The GitHub repository abrarrahmanabir/MExConn contains a labelled image folder "drosophila-vnc" with 3 categories: membranes, mitochondria, synapses. Examples follow, each with its label.

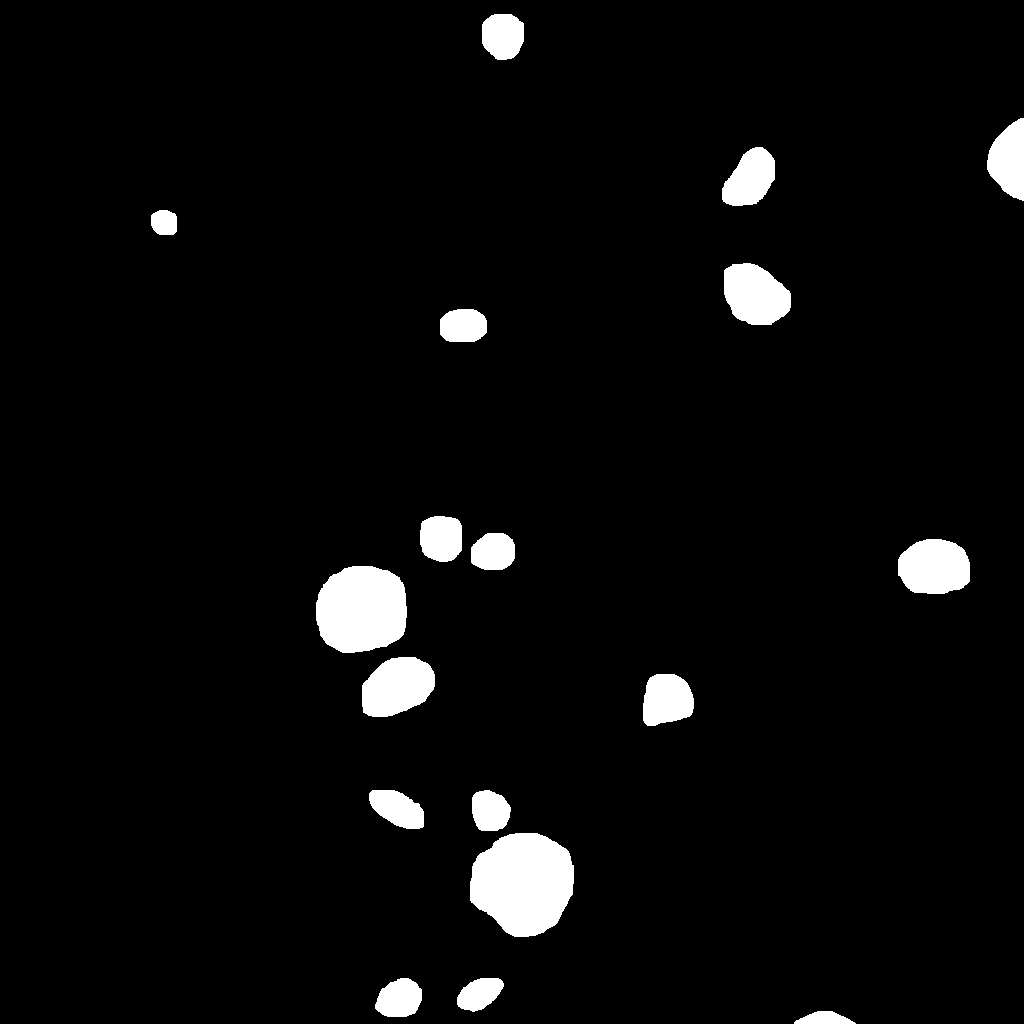
Label: mitochondria

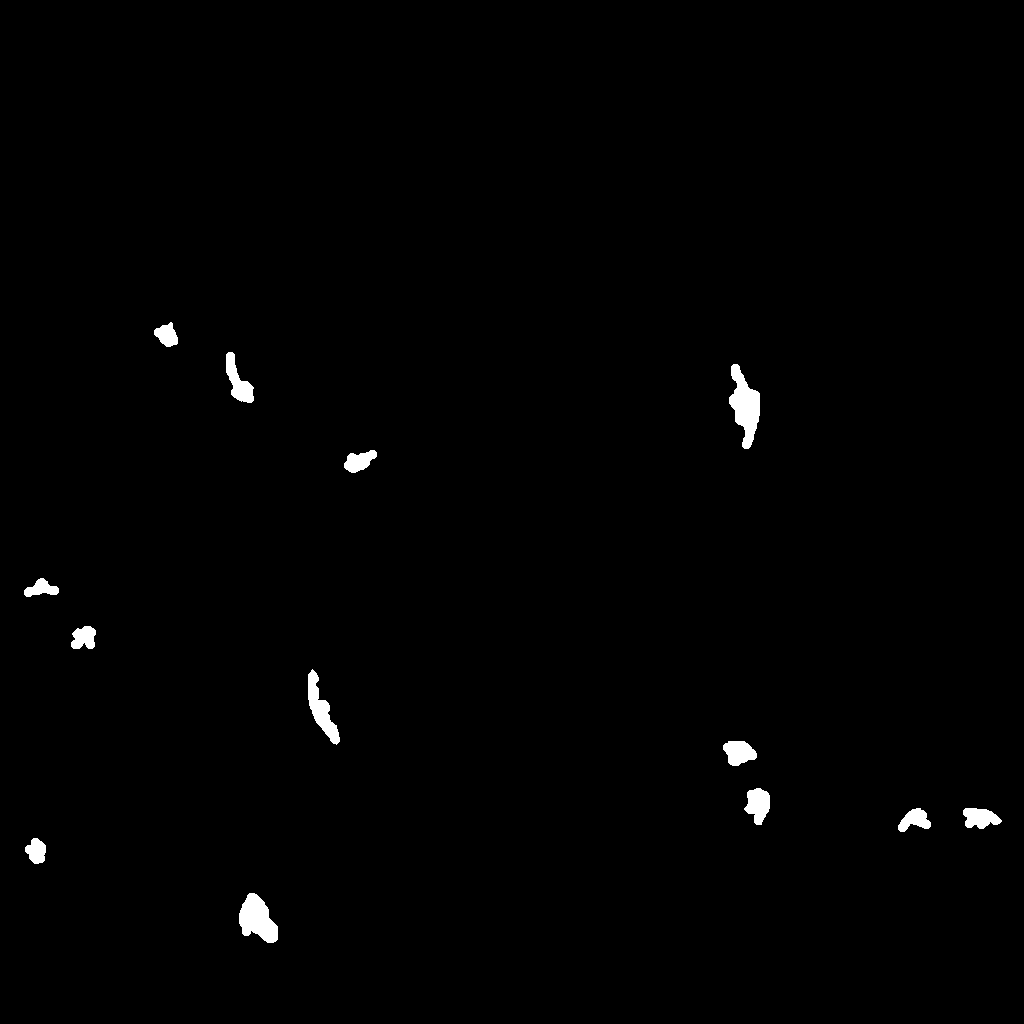
Label: synapses

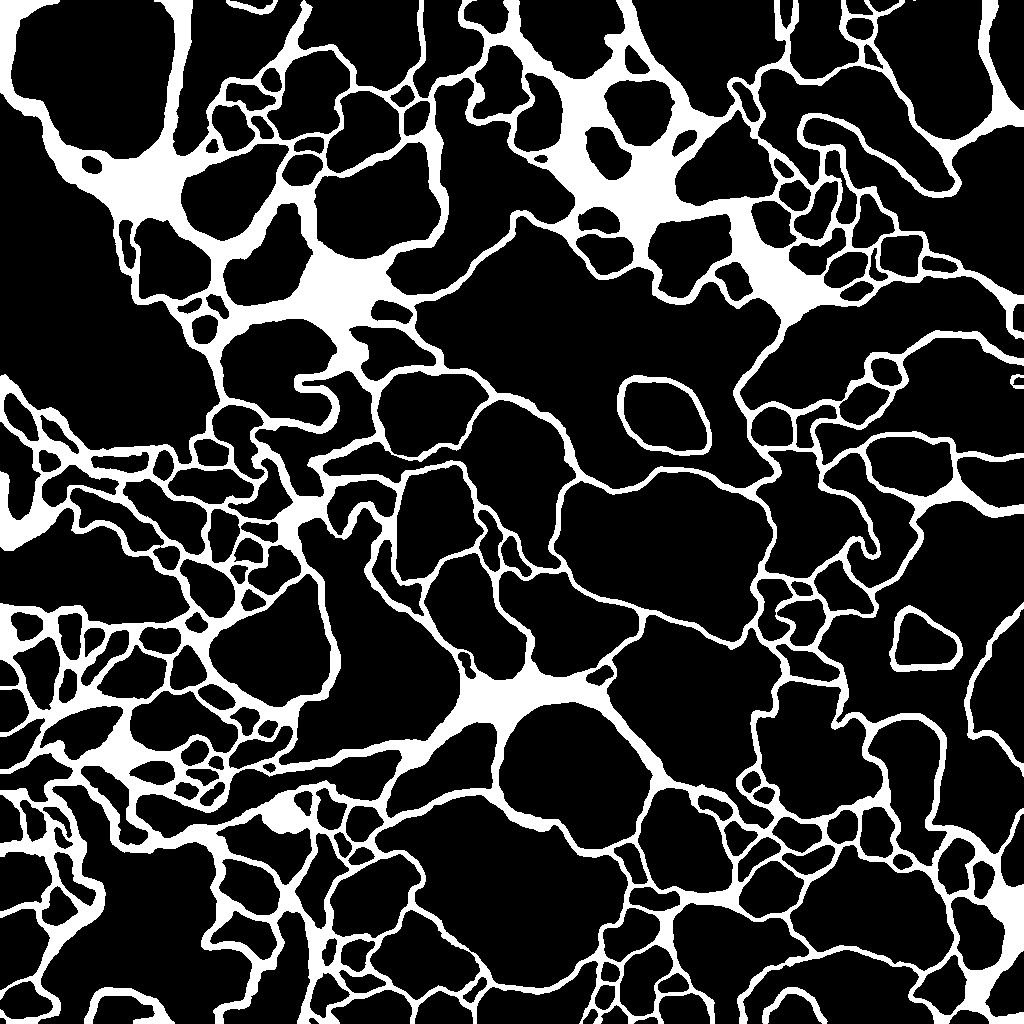
Label: membranes

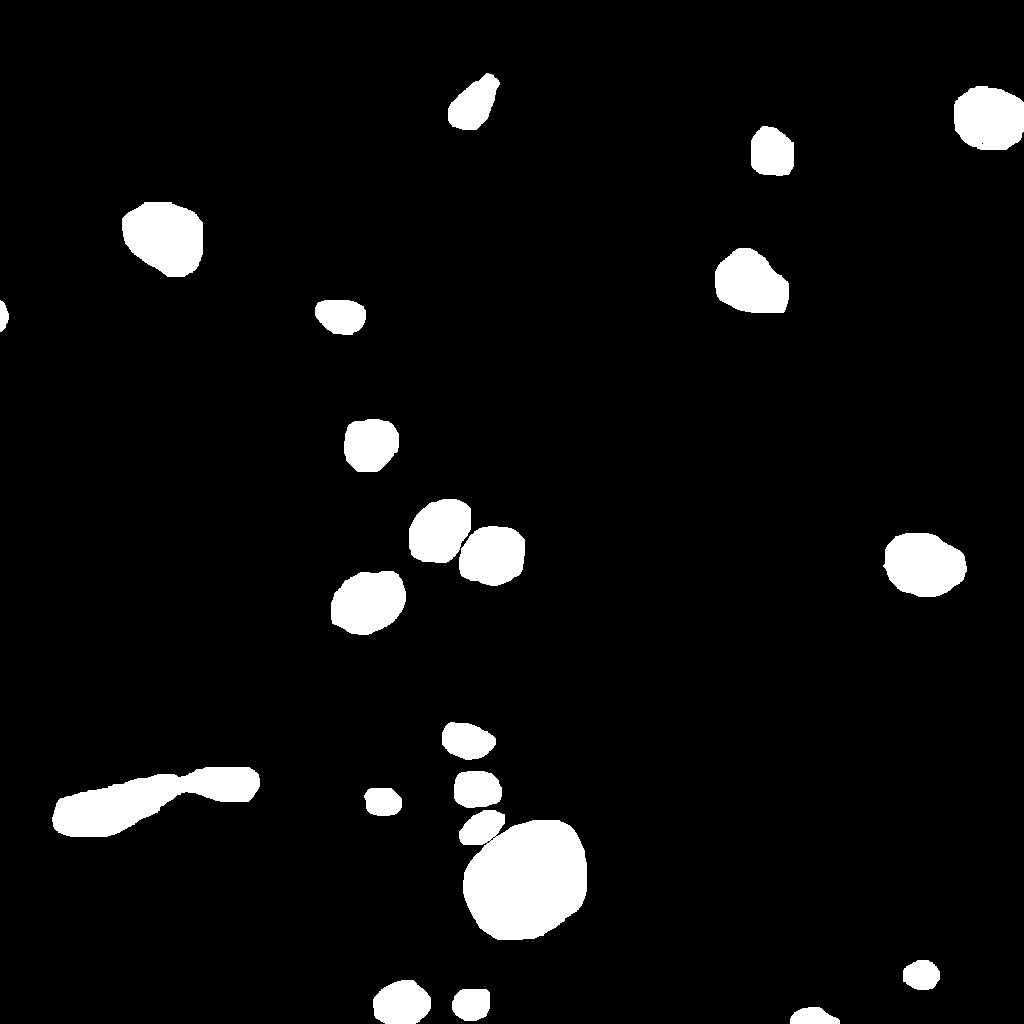
Label: mitochondria

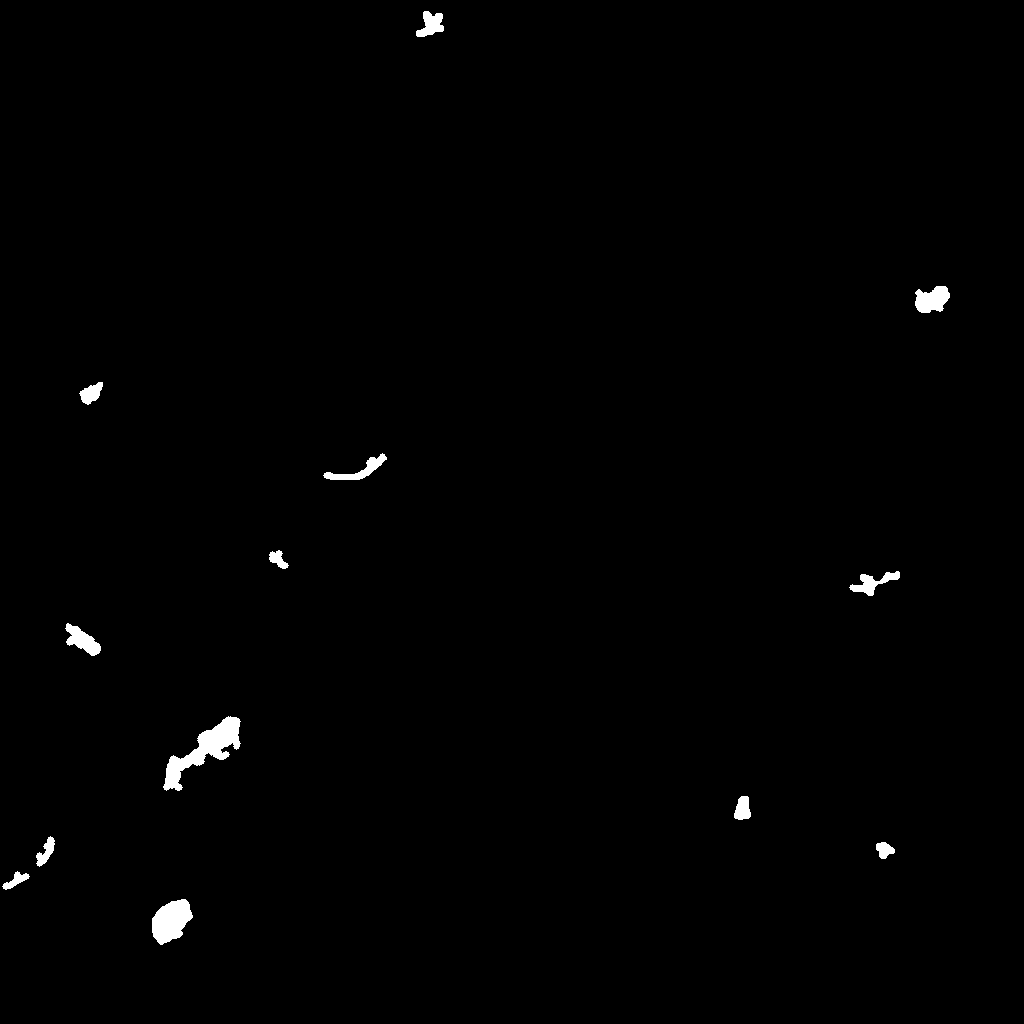
Label: synapses

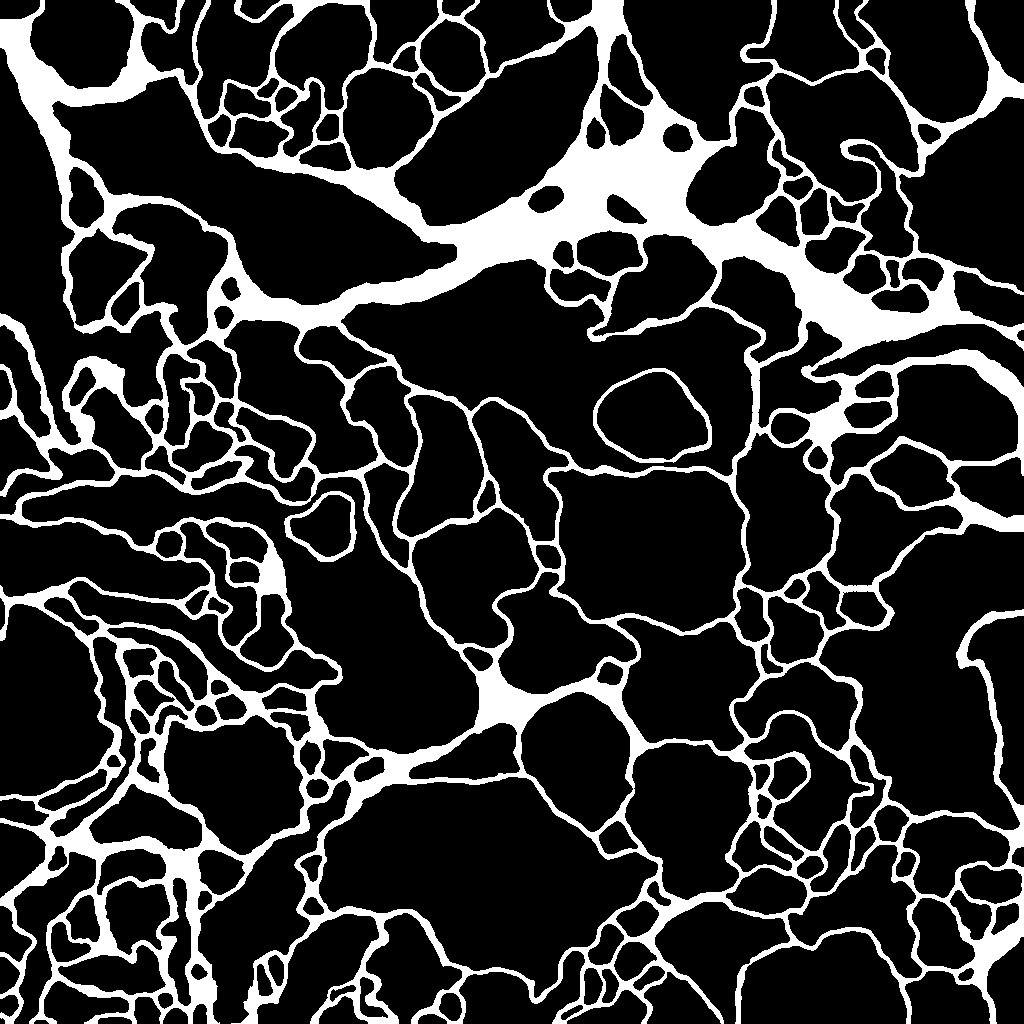
Label: membranes
